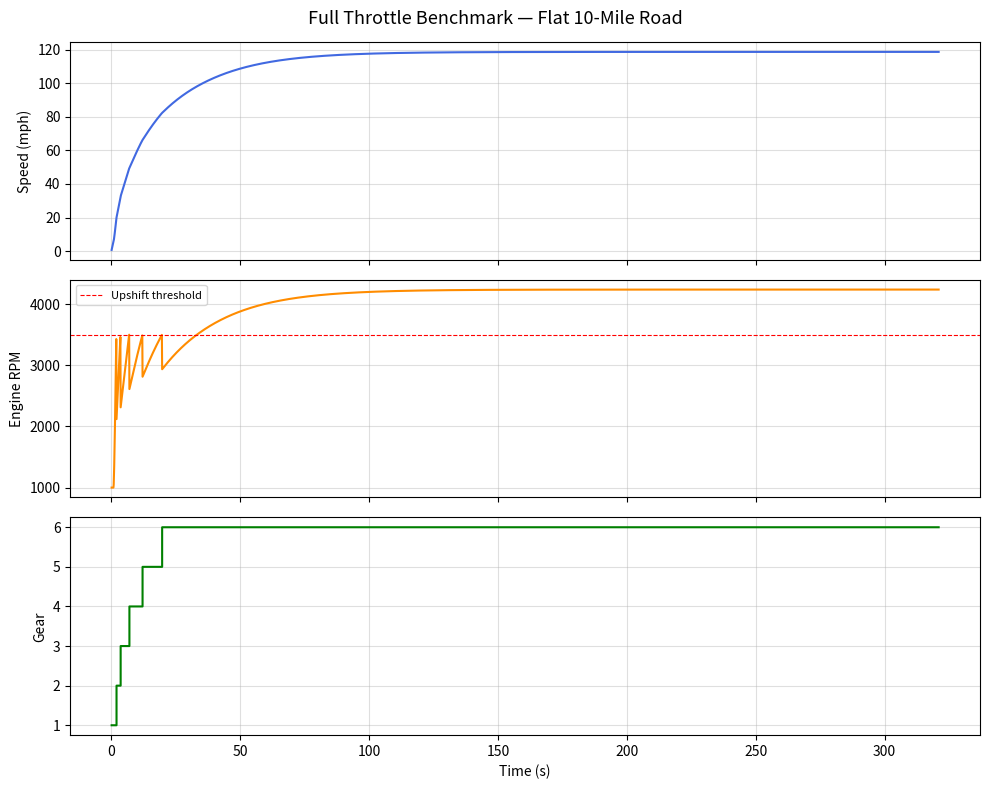

Recreate this plot in Python. (Note: this script raises an exception after producing the figure.)
"""
physics_engine.py
=================
Vehicle dynamics model for the Ford Fiesta 1.0L EcoBoost (125hp, 6-speed manual).

Simulates a car journey along a 2D road profile, computing velocity, RPM,
gear position, and cumulative energy consumption at each timestep using
Euler integration.

Inputs:  throttle profile (array of throttle values per road segment),
         terrain profile (array of gradient angles in degrees),
         target average speed (mph)

Outputs: velocity vs time, energy consumption, gear trace, RPM trace

Authors: Miguel PJ Arias — University of Nottingham, 2024
"""

import numpy as np
import matplotlib.pyplot as plt

# ---------------------------------------------------------------------------
# VEHICLE CONSTANTS — 2020 Ford Fiesta 1.0L EcoBoost
# ---------------------------------------------------------------------------

MASS = 1200             # Vehicle mass (kg)
CD = 0.30               # Drag coefficient
FRONTAL_AREA = 2.2      # Frontal area (m^2)
RHO_AIR = 1.225         # Air density at sea level (kg/m^3)
CRR = 0.015             # Rolling resistance coefficient
G = 9.81                # Gravitational acceleration (m/s^2)
DRIVETRAIN_EFF = 0.85   # Drivetrain power loss (~15% is standard)

# Gear ratios (individual) and final drive ratio
GEAR_RATIOS = [3.417, 1.958, 1.276, 0.943, 0.757, 0.634]
FINAL_DRIVE = 3.941
OVERALL_RATIOS = [g * FINAL_DRIVE for g in GEAR_RATIOS]

# Gear change thresholds (RPM)
UPSHIFT_RPM = 3500
DOWNSHIFT_RPM = 1500
REDLINE_RPM = 6500
IDLE_RPM = 1000

# Wheel radius (m) — standard 195/55 R15 tyre
WHEEL_RADIUS = 0.299

# Simulation timestep
DT = 0.1  # seconds


# ---------------------------------------------------------------------------
# TORQUE CURVE — interpolated from manufacturer data
# ---------------------------------------------------------------------------

# RPM breakpoints and corresponding torque values (Nm) from power/torque curve
TORQUE_RPM_POINTS = np.array([1000, 1500, 2000, 2500, 3000, 3500, 4000, 4500, 5000, 5500, 6000, 6500])
TORQUE_NM_POINTS  = np.array([100,  170,  200,  210,  215,  200,  190,  180,  165,  150,  130,  100])


def engine_torque(rpm: float, throttle: float) -> float:
    """
    Returns engine torque (Nm) at a given RPM and throttle position.

    Throttle scales the torque curve linearly between 0 (no power)
    and 1 (wide open throttle).

    Parameters
    ----------
    rpm : float
        Current engine RPM
    throttle : float
        Throttle position in range [0, 1]

    Returns
    -------
    float
        Net torque at the wheels in Nm
    """
    rpm = np.clip(rpm, IDLE_RPM, REDLINE_RPM)
    peak_torque = np.interp(rpm, TORQUE_RPM_POINTS, TORQUE_NM_POINTS)
    return throttle * peak_torque


def select_gear(rpm: float, current_gear: int) -> int:
    """
    Determines gear position based on current RPM and shift thresholds.

    Parameters
    ----------
    rpm : float
        Current engine RPM
    current_gear : int
        Current gear (1-indexed, range 1–6)

    Returns
    -------
    int
        New gear position after applying shift logic
    """
    if rpm >= UPSHIFT_RPM and current_gear < 6:
        return current_gear + 1
    elif rpm <= DOWNSHIFT_RPM and current_gear > 1:
        return current_gear - 1
    return current_gear


def velocity_to_rpm(velocity_ms: float, gear: int) -> float:
    """
    Converts vehicle speed (m/s) to engine RPM for a given gear.

    Parameters
    ----------
    velocity_ms : float
        Vehicle speed in m/s
    gear : int
        Current gear (1-indexed)

    Returns
    -------
    float
        Engine RPM
    """
    overall_ratio = OVERALL_RATIOS[gear - 1]
    wheel_angular_velocity = velocity_ms / WHEEL_RADIUS   # rad/s
    engine_angular_velocity = wheel_angular_velocity * overall_ratio
    rpm = engine_angular_velocity * 60 / (2 * np.pi)
    return max(rpm, IDLE_RPM)


# ---------------------------------------------------------------------------
# RESISTIVE FORCES
# ---------------------------------------------------------------------------

def aerodynamic_drag(velocity_ms: float) -> float:
    """Aerodynamic drag force (N) at a given speed."""
    return 0.5 * RHO_AIR * CD * FRONTAL_AREA * velocity_ms**2


def rolling_resistance(gradient_deg: float = 0.0) -> float:
    """Rolling resistance force (N), accounting for road gradient."""
    return CRR * MASS * G * np.cos(np.radians(gradient_deg))


def gradient_force(gradient_deg: float) -> float:
    """Gravitational component along the road (N). Positive = uphill resistance."""
    return MASS * G * np.sin(np.radians(gradient_deg))


# ---------------------------------------------------------------------------
# EULER INTEGRATION — SINGLE JOURNEY SIMULATION
# ---------------------------------------------------------------------------

def simulate_journey(
    throttle_profile: np.ndarray,
    terrain_profile: np.ndarray,
    segment_length_m: float,
    dt: float = DT
) -> dict:
    """
    Simulates a full vehicle journey using Euler integration.

    The road is divided into segments. The throttle value and terrain gradient
    are constant within each segment. The simulation steps through time,
    updating velocity using Newton's second law at each step.

    Parameters
    ----------
    throttle_profile : np.ndarray
        Throttle value (0–1) for each road segment.
    terrain_profile : np.ndarray
        Gradient angle (degrees) for each road segment. Positive = uphill.
    segment_length_m : float
        Length of each road segment in metres.
    dt : float
        Simulation timestep in seconds.

    Returns
    -------
    dict with keys:
        time        : time array (s)
        velocity    : velocity array (m/s)
        rpm         : engine RPM array
        gear        : gear position array
        energy_kwh  : cumulative energy consumed (kWh)
        total_time  : journey completion time (s)
        total_energy: total energy consumed (kWh)
    """
    n_segments = len(throttle_profile)
    total_distance = n_segments * segment_length_m

    # State initialisation
    velocity = 0.0          # m/s
    position = 0.0          # m
    gear = 1
    energy_joules = 0.0
    time_elapsed = 0.0

    # Logging arrays
    time_log = []
    velocity_log = []
    rpm_log = []
    gear_log = []
    energy_log = []

    while position < total_distance:
        # Determine which segment we're in
        seg_idx = min(int(position / segment_length_m), n_segments - 1)
        throttle = throttle_profile[seg_idx]
        gradient = terrain_profile[seg_idx]

        # Current RPM and gear
        rpm = velocity_to_rpm(velocity, gear)
        gear = select_gear(rpm, gear)
        rpm = velocity_to_rpm(velocity, gear)  # recalculate after shift

        # Wheel torque and tractive force
        torque_engine = engine_torque(rpm, throttle)
        torque_wheel = torque_engine * OVERALL_RATIOS[gear - 1] * DRIVETRAIN_EFF
        tractive_force = torque_wheel / WHEEL_RADIUS

        # Resistive forces
        f_drag = aerodynamic_drag(velocity)
        f_roll = rolling_resistance(gradient)
        f_grad = gradient_force(gradient)

        # Net force and acceleration
        net_force = tractive_force - f_drag - f_roll - f_grad
        acceleration = net_force / MASS

        # Euler integration step
        velocity = max(velocity + acceleration * dt, 0.0)
        position += velocity * dt
        time_elapsed += dt

        # Energy: power = force × velocity, energy = power × dt
        power_w = tractive_force * velocity
        energy_joules += power_w * dt

        # Log state
        time_log.append(time_elapsed)
        velocity_log.append(velocity * 2.237)   # convert to mph for output
        rpm_log.append(rpm)
        gear_log.append(gear)
        energy_log.append(energy_joules / 3.6e6)  # convert to kWh

    return {
        "time":         np.array(time_log),
        "velocity_mph": np.array(velocity_log),
        "rpm":          np.array(rpm_log),
        "gear":         np.array(gear_log),
        "energy_kwh":   np.array(energy_log),
        "total_time_s": time_elapsed,
        "total_energy_kwh": energy_joules / 3.6e6,
    }


# ---------------------------------------------------------------------------
# EXAMPLE — Full throttle benchmark run
# ---------------------------------------------------------------------------

if __name__ == "__main__":
    # Flat 10-mile road, 8 segments, full throttle throughout
    n_seg = 8
    road_length_m = 10 * 1609.34         # 10 miles in metres
    seg_length_m = road_length_m / n_seg

    throttle = np.ones(n_seg)            # Full throttle
    terrain  = np.zeros(n_seg)           # Flat road

    result = simulate_journey(throttle, terrain, seg_length_m)

    print(f"Journey complete.")
    print(f"  Total time:   {result['total_time_s']:.1f} s "
          f"({result['total_time_s']/60:.1f} min)")
    print(f"  Total energy: {result['total_energy_kwh']:.4f} kWh")

    # Plot velocity and gear traces
    fig, (ax1, ax2, ax3) = plt.subplots(3, 1, figsize=(10, 8), sharex=True)
    fig.suptitle("Full Throttle Benchmark — Flat 10-Mile Road", fontsize=13)

    ax1.plot(result["time"], result["velocity_mph"], color="royalblue")
    ax1.set_ylabel("Speed (mph)")
    ax1.grid(alpha=0.4)

    ax2.plot(result["time"], result["rpm"], color="darkorange")
    ax2.axhline(UPSHIFT_RPM, color="red", linestyle="--", linewidth=0.8, label="Upshift threshold")
    ax2.set_ylabel("Engine RPM")
    ax2.legend(fontsize=8)
    ax2.grid(alpha=0.4)

    ax3.plot(result["time"], result["gear"], color="green", drawstyle="steps-post")
    ax3.set_ylabel("Gear")
    ax3.set_xlabel("Time (s)")
    ax3.set_yticks(range(1, 7))
    ax3.grid(alpha=0.4)

    plt.tight_layout()
    plt.savefig("results/full_throttle_benchmark.png", dpi=150, bbox_inches="tight")
    plt.show()
